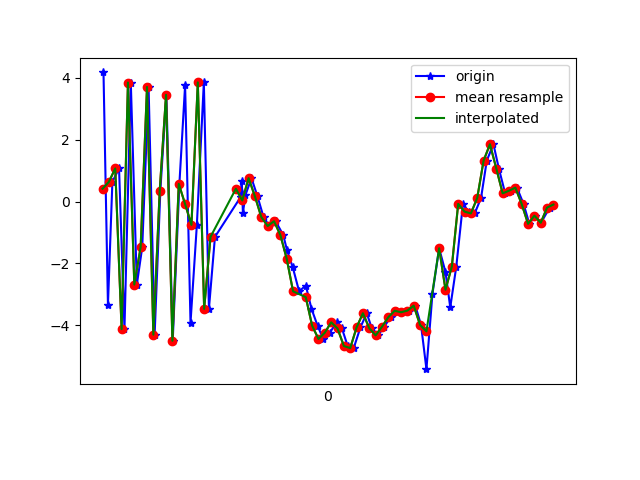

The data file committed next to this chart (first rows):
1617669596483, 365233112255146, 4.1747885, 1.0480462, -1.866291
1617669596497, 365233131485916, -3.348, -0.3803, 5.925
1617669596511, 365233150716686, 0.6367, 0.5145, -8.14
1617669596532, 365233169947456, 1.069, 0.6666, 8.846
1617669596549, 365233189178226, -4.127, -0.4132, -6.3
1617669596569, 365233208408996, 3.848, 1.383, 0.002655
1617669596588, 365233227639766, -2.686, 0.03522, 6.36
1617669596605, 365233246870536, -1.474, 0.606, -8.617
1617669596625, 365233266101306, 3.705, 1.331, 5.594
1617669596644, 365233285332076, -4.306, -0.07902, 2.529
1617669596662, 365233304562846, 0.342, 0.9542, -8.122
1617669596681, 365233323793616, 3.45, 1.598, 7.381
1617669596701, 365233343024386, -4.504, 0.05157, 1.598
1617669596722, 365233362255156, 0.5715, 0.468, -8.052
1617669596740, 365233381485926, 3.76, 1.857, 6.719
1617669596757, 365233400716696, -3.926, 0.2475, 3.521
1617669596777, 365233419947466, -0.7573, 1.056, -7.691
1617669596799, 365233439178236, 3.853, 1.698, 6.271
1617669596815, 365233458409006, -3.473, 0.2099, 4.969
1617669596834, 365233477639776, -1.144, 0.6499, -5.747
1617669596916, 365233496870546, 0.1619, 0.6455, 1.676
1617669596918, 365233516101316, 0.6657, 0.6129, 3.46
1617669596920, 365233535332086, 0.2615, 0.3129, 4.255
1617669596922, 365233554562856, -0.3706, 0.4604, 4.262
1617669596930, 365233573793626, 0.2096, 0.2187, 4.861
1617669596949, 365233593024396, 0.7559, -0.4847, 6.296
1617669596968, 365233612255166, 0.1632, -0.7276, 7.189
1617669596987, 365233631485936, -0.5042, 0.0875, 6.921
1617669597005, 365233650716706, -0.7929, -0.01942, 6.083
1617669597025, 365233669947476, -0.6371, -0.04213, 5.761
1617669597049, 365233689178246, -1.084, -5.071163E-4, 5.644
1617669597061, 365233708409016, -1.578, -0.1661, 5.368
1617669597079, 365233727639786, -2.127, 0.0196, 4.629
1617669597099, 365233746870556, -2.905, -0.6572, 3.256
1617669597120, 365233766101326, -2.717, -0.7924, 1.907
1617669597138, 365233785332096, -3.468, -0.618, 1.304
1617669597157, 365233804562866, -4.015, -0.4897, -0.07276
1617669597175, 365233823793636, -4.445, -0.6594, -1.487
1617669597196, 365233843154830, -4.241, -0.1403, -2.521
1617669597217, 365233862385600, -3.908, 0.6223, -3.322
1617669597234, 365233881616370, -4.107, 0.6309, -3.649
1617669597252, 365233900847140, -4.674, 0.6074, -4.214
1617669597271, 365233920077910, -4.741, 1.139, -4.847
1617669597292, 365233939308680, -4.074, 1.643, -5.827
1617669597312, 365233958539450, -3.613, 1.502, -5.909
1617669597328, 365233977770220, -4.097, 1.51, -5.526
1617669597348, 365233997000990, -4.33, 1.644, -5.625
1617669597367, 365234016231760, -4.051, 1.681, -5.459
1617669597387, 365234035462530, -3.741, 1.802, -5.139
1617669597404, 365234054693300, -3.534, 1.944, -4.959
1617669597424, 365234073924070, -3.582, 1.465, -4.777
1617669597444, 365234093154840, -3.528, 1.094, -4.466
1617669597465, 365234112385610, -3.37, 1.063, -4.223
1617669597483, 365234131616380, -3.993, 1.645, -4.37
1617669597500, 365234150847150, -5.422, 0.3387, -4.228
1617669597519, 365234170077920, -2.978, -0.3084, -3.46
1617669597540, 365234189308690, -1.512, -1.202, -1.752
1617669597560, 365234208539460, -2.283, -1.613, -0.1436
1617669597575, 365234227770230, -3.423, -0.5584, 0.3296
1617669597594, 365234247001000, -2.104, -0.03464, 0.3673
1617669597615, 365234266231770, -0.07685, -1.126, 3.071
... 15 more rows
